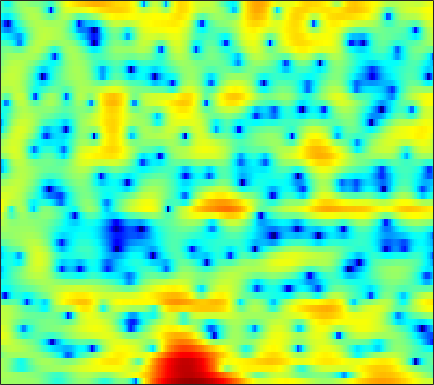

Values plotted in this chart, from the file beside it:
1.5948, 1.5999, 1.576, 1.5077, 1.4467, 1.3672, 1.3007, 1.2687, 1.2489, 1.259, 1.2626, 1.2597, 1.2447, 1.1793, 1.0982, 0.93864, 0.68837, 0.43579, -0.0018432, -0.56234, -1.2558, -1.8325, -2.6599, -3.4789
1.909, 1.908, 1.859, 1.769, 1.683, 1.551, 1.412, 1.306, 1.173, 1.051, 0.938, 0.8591, 0.7539, 0.6376, 0.5346, 0.3666, 0.146, -0.05745, -0.3987, -0.8162, -1.318, -1.736, -2.338, -2.944
1.991, 1.557, 0.8626, 0.02679, -0.6872, -1.769, -2.963, -3.875, -4.939, -5.547, -5.45, -4.958, -3.994, -2.935, -2.188, -1.301, -0.5705, -0.1212, 0.3571, 0.7149, 0.9712, 1.111, 1.248, 1.35
1.724, 1.473, 1.006, 0.3521, -0.2836, -1.329, -2.623, -3.706, -5.09, -5.905, -5.61, -4.768, -3.348, -1.983, -1.092, -0.1151, 0.6328, 1.056, 1.453, 1.694, 1.788, 1.781, 1.683, 1.495
-0.4657, 0.2732, 0.961, 1.378, 1.555, 1.651, 1.635, 1.581, 1.496, 1.412, 1.358, 1.343, 1.342, 1.337, 1.319, 1.252, 1.122, 0.9673, 0.6736, 0.2799, -0.2108, -0.6469, -1.314, -2.098
1.634, 2.064, 2.505, 2.794, 2.918, 2.977, 2.94, 2.859, 2.695, 2.473, 2.196, 1.953, 1.58, 1.147, 0.77, 0.1806, -0.5246, -1.137, -2.076, -3.171, -4.387, -5.345, -6.593, -7.707
4.444, 4.369, 4.208, 3.963, 3.722, 3.332, 2.873, 2.5, 1.988, 1.48, 0.9951, 0.6504, 0.2035, -0.2502, -0.6218, -1.217, -1.97, -2.675, -3.874, -5.475, -7.675, -9.926, -14.32, -21.81
5.626, 5.299, 4.737, 4.007, 3.339, 2.272, 0.9855, -0.1191, -1.716, -3.249, -4.322, -4.599, -4.297, -3.588, -3.056, -2.5, -2.166, -2.087, -2.178, -2.465, -2.881, -3.218, -3.606, -3.809
4.861, 4.553, 3.956, 3.12, 2.314, 0.9552, -0.8219, -2.51, -5.432, -9.383, -13.43, -12.91, -9.2, -6.276, -4.697, -3.166, -2.091, -1.529, -1.008, -0.6752, -0.4636, -0.3607, -0.2656, -0.1831
3.513, 3.428, 3.142, 2.668, 2.195, 1.431, 0.5705, -0.1149, -1.034, -1.83, -2.381, -2.581, -2.562, -2.321, -2.078, -1.706, -1.341, -1.108, -0.8258, -0.6029, -0.4433, -0.3609, -0.285, -0.2768
3.187, 3.231, 3.136, 2.897, 2.627, 2.179, 1.664, 1.247, 0.6786, 0.1384, -0.3339, -0.641, -0.9772, -1.208, -1.329, -1.458, -1.57, -1.641, -1.673, -1.652, -1.512, -1.377, -1.143, -0.9265
3.169, 3.043, 2.836, 2.586, 2.36, 1.959, 1.413, 0.9315, 0.1815, -0.676, -1.567, -2.173, -2.779, -3.072, -3.169, -3.301, -3.682, -4.179, -5.145, -6.297, -6.778, -6.106, -4.155, -2.073
-1.339, -2.095, -2.633, -2.549, -2.248, -1.903, -1.916, -2.262, -3.321, -5.269, -8.588, -12.5, -18.3, -12.66, -9.242, -6.633, -5.393, -5.235, -6.016, -7.656, -8.896, -7.787, -4.444, -1.288
-10.88, -16.46, -20.91, -12.52, -9.346, -6.841, -5.472, -4.99, -4.919, -5.333, -6.043, -6.537, -6.778, -6.183, -5.346, -4.193, -3.212, -2.618, -1.999, -1.443, -0.8304, -0.2742, 0.6014, 1.583
-6.217, -6.676, -6.841, -6.482, -5.956, -5.177, -4.437, -3.955, -3.433, -3.017, -2.689, -2.439, -2.088, -1.709, -1.374, -0.894, -0.4195, -0.09445, 0.3372, 0.7462, 1.109, 1.369, 1.701, 2.023
-5.592, -5.442, -5.077, -4.586, -4.143, -3.493, -2.838, -2.364, -1.747, -1.185, -0.6548, -0.2889, 0.1839, 0.6173, 0.9026, 1.242, 1.527, 1.699, 1.855, 1.915, 1.897, 1.834, 1.684, 1.465
-8.558, -7.406, -6.011, -4.788, -4.003, -3.066, -2.216, -1.619, -0.8685, -0.1589, 0.5231, 0.9979, 1.584, 2.11, 2.442, 2.783, 2.993, 3.064, 3.011, 2.785, 2.384, 1.955, 1.216, 0.276
-10.36, -8.464, -6.609, -5.226, -4.422, -3.586, -2.88, -2.374, -1.662, -0.8367, 0.09648, 0.8406, 1.784, 2.628, 3.17, 3.72, 4.045, 4.128, 4.02, 3.649, 2.97, 2.25, 0.9513, -0.7726
-7.177, -6.627, -5.877, -5.383, -5.241, -5.417, -6.088, -6.782, -7.289, -6.232, -3.864, -1.971, 0.2601, 2.01, 3.014, 3.991, 4.582, 4.787, 4.761, 4.397, 3.702, 2.962, 1.675, 0.04555
-9.449, -7.914, -6.337, -5.46, -5.278, -5.7, -7.054, -8.826, -11.62, -10.28, -5.797, -2.994, -0.1885, 1.835, 2.941, 3.969, 4.568, 4.762, 4.71, 4.323, 3.637, 2.936, 1.775, 0.4021
-8.127, -6.386, -4.646, -3.439, -2.826, -2.33, -2.033, -1.844, -1.477, -0.8363, 0.06808, 0.8483, 1.887, 2.779, 3.316, 3.811, 4.033, 4.016, 3.741, 3.183, 2.326, 1.486, 0.09214, -1.639
-1.957, -1.673, -1.204, -0.7299, -0.3868, 0.02459, 0.3942, 0.6642, 1.026, 1.413, 1.808, 2.099, 2.459, 2.739, 2.876, 2.938, 2.832, 2.629, 2.177, 1.492, 0.5409, -0.3611, -1.84, -3.715
0.5863, 0.5874, 0.6478, 0.7494, 0.8419, 0.9894, 1.15, 1.279, 1.452, 1.62, 1.779, 1.874, 1.959, 1.99, 1.958, 1.832, 1.597, 1.337, 0.8717, 0.2468, -0.5339, -1.234, -2.316, -3.55
1.807, 1.656, 1.465, 1.315, 1.233, 1.171, 1.169, 1.192, 1.249, 1.308, 1.351, 1.369, 1.355, 1.291, 1.212, 1.051, 0.826, 0.6078, 0.2402, -0.2061, -0.7431, -1.206, -1.909, -2.684
2.782, 2.348, 1.726, 1.155, 0.8242, 0.5657, 0.5275, 0.6074, 0.7741, 0.9325, 1.009, 1.012, 0.9487, 0.8164, 0.7056, 0.556, 0.4123, 0.3101, 0.1485, -0.05561, -0.347, -0.6125, -1.06, -1.598
4.422, 3.328, 1.449, -0.7884, -2.274, -2.931, -1.878, -0.7705, 0.4182, 1.107, 1.311, 1.177, 0.7429, 0.1615, -0.2327, -0.5075, -0.4342, -0.2187, 0.153, 0.4259, 0.5352, 0.4835, 0.2677, -0.1227
6.791, 5.492, 3.013, -0.7248, -4.265, -5.647, -2.006, 0.1534, 1.827, 2.404, 2.08, 1.252, -0.7622, -4.001, -7.373, -9.861, -6.329, -3.837, -1.674, -0.4677, 0.1102, 0.2026, 0.001555, -0.5019
5.998, 5.538, 4.75, 3.91, 3.37, 2.913, 2.755, 2.718, 2.577, 2.131, 1.227, 0.212, -1.669, -4.057, -5.86, -7.137, -6.614, -5.822, -5.028, -4.731, -4.907, -5.256, -6.042, -7.123
4.437, 4.477, 4.406, 4.259, 4.102, 3.873, 3.599, 3.344, 2.909, 2.333, 1.562, 0.8605, -0.2169, -1.393, -2.286, -3.444, -4.573, -5.47, -6.821, -8.482, -10.53, -12.06, -13.68, -14.37
2.952, 3.232, 3.505, 3.682, 3.754, 3.771, 3.689, 3.556, 3.275, 2.861, 2.316, 1.809, 1.015, 0.06663, -0.739, -1.977, -3.437, -4.745, -6.867, -9.701, -13.72, -18.32, -27.46, -20.36
0.9329, 1.324, 1.833, 2.287, 2.596, 2.919, 3.136, 3.218, 3.205, 3.04, 2.735, 2.408, 1.847, 1.137, 0.5092, -0.4572, -1.58, -2.525, -3.941, -5.449, -6.967, -7.932, -8.689, -8.695
-2.559, -2.064, -1.202, -0.2168, 0.4937, 1.338, 2, 2.361, 2.663, 2.771, 2.686, 2.518, 2.16, 1.689, 1.264, 0.6283, -0.07257, -0.6178, -1.354, -2.062, -2.682, -3.059, -3.382, -3.495
-10.87, -9.384, -6.157, -3.3, -1.635, 0.05566, 1.241, 1.858, 2.376, 2.61, 2.592, 2.457, 2.134, 1.718, 1.367, 0.8941, 0.4368, 0.1201, -0.2579, -0.5936, -0.8572, -1.038, -1.227, -1.355
-9.921, -8.44, -5.046, -2.172, -0.511, 1.125, 2.22, 2.739, 3.081, 3.063, 2.75, 2.341, 1.661, 0.8762, 0.327, -0.272, -0.6194, -0.734, -0.7375, -0.6795, -0.6312, -0.6382, -0.7258, -0.9042
0.04784, 0.5265, 1.355, 2.3, 2.957, 3.669, 4.114, 4.233, 4.08, 3.524, 2.548, 1.498, -0.3289, -2.631, -4.476, -6.258, -6.137, -5.163, -3.778, -2.711, -2.087, -1.825, -1.774, -2.042
2.343, 2.766, 3.354, 3.894, 4.24, 4.552, 4.643, 4.532, 4.089, 3.265, 1.941, 0.5794, -1.921, -5.479, -9.199, -14.71, -12.47, -9.488, -6.935, -5.51, -4.746, -4.476, -4.412, -4.669
1.444, 1.995, 2.732, 3.386, 3.801, 4.204, 4.387, 4.359, 4.067, 3.471, 2.538, 1.623, 0.1294, -1.55, -2.818, -4.291, -5.382, -6.011, -6.67, -7.282, -7.728, -7.925, -7.916, -7.746
-1.478, -0.4856, 0.7904, 1.989, 2.752, 3.583, 4.156, 4.404, 4.49, 4.281, 3.819, 3.292, 2.369, 1.238, 0.2448, -1.247, -3.008, -4.577, -7.253, -10.9, -15.95, -18.02, -14.69, -11.46
-8.011, -5.505, -2.631, -0.3756, 0.9889, 2.406, 3.444, 3.999, 4.465, 4.633, 4.52, 4.265, 3.717, 2.896, 2.117, 0.834, -0.766, -2.197, -4.514, -7.231, -9.835, -10.83, -10.27, -9.033
-11.42, -8.225, -4.932, -2.421, -0.9001, 0.7298, 1.981, 2.698, 3.392, 3.814, 3.962, 3.91, 3.656, 3.182, 2.708, 1.917, 0.971, 0.2125, -0.8766, -1.958, -2.895, -3.424, -3.937, -4.291
-7.241, -6.139, -4.645, -3.126, -2.025, -0.6655, 0.5321, 1.28, 2.061, 2.602, 2.881, 2.948, 2.836, 2.58, 2.306, 1.861, 1.365, 0.9823, 0.4843, -0.002041, -0.4686, -0.7686, -1.169, -1.569
-5.444, -5.571, -5.298, -4.427, -3.42, -1.866, -0.3952, 0.5385, 1.5, 2.083, 2.348, 2.347, 2.13, 1.75, 1.411, 1.005, 0.7232, 0.5851, 0.5387, 0.5785, 0.6167, 0.5753, 0.469, 0.2453
-4.646, -7.556, -13.94, -12.21, -6.956, -2.555, 0.155, 1.504, 2.626, 3.116, 3.054, 2.655, 1.741, 0.3972, -0.7309, -1.976, -2.299, -1.821, -0.7461, 0.3472, 1.212, 1.649, 1.97, 1.985
0.2339, -0.971, -2.154, -1.867, -0.7632, 0.9831, 2.441, 3.217, 3.755, 3.758, 3.163, 2.298, 0.4682, -2.421, -5.753, -14.44, -17.39, -9.2, -4.392, -1.762, -0.1153, 0.735, 1.433, 1.723
2.425, 2.251, 2.138, 2.212, 2.386, 2.688, 2.94, 3.022, 2.924, 2.505, 1.73, 0.9078, -0.534, -2.278, -3.667, -5.257, -6.02, -5.958, -5.358, -4.511, -3.607, -2.948, -2.167, -1.57
2.637, 2.789, 2.97, 3.118, 3.201, 3.255, 3.207, 3.072, 2.743, 2.203, 1.445, 0.7295, -0.4264, -1.767, -2.859, -4.392, -5.952, -7.046, -8.303, -8.888, -8.472, -7.588, -6.13, -4.729
2.082, 2.492, 2.932, 3.252, 3.408, 3.5, 3.456, 3.326, 3.002, 2.506, 1.813, 1.151, 0.07443, -1.259, -2.466, -4.423, -6.969, -9.496, -14.64, -27.96, -19.35, -13.63, -9.449, -6.805
0.9767, 1.613, 2.284, 2.775, 3.034, 3.241, 3.294, 3.24, 3.036, 2.683, 2.163, 1.655, 0.8216, -0.2344, -1.183, -2.665, -4.415, -5.869, -7.768, -9.079, -9.209, -8.658, -7.524, -6.345
-0.08228, 0.6728, 1.468, 2.039, 2.347, 2.621, 2.755, 2.778, 2.721, 2.563, 2.31, 2.05, 1.607, 1.038, 0.5161, -0.2905, -1.207, -1.958, -2.944, -3.88, -4.722, -5.301, -5.998, -6.565
-0.5853, 0.1113, 0.8145, 1.282, 1.5, 1.652, 1.715, 1.72, 1.742, 1.783, 1.871, 1.956, 2.019, 2.014, 1.936, 1.693, 1.297, 0.8737, 0.1322, -0.8516, -2.165, -3.428, -5.782, -9.441
-1.213, -0.7634, -0.4335, -0.3648, -0.4776, -0.8175, -1.292, -1.629, -1.872, -1.636, -0.9256, -0.2069, 0.7902, 1.651, 2.155, 2.602, 2.772, 2.732, 2.416, 1.813, 0.8926, -0.04203, -1.585, -3.358
-3.281, -3.219, -3.381, -3.836, -4.401, -5.557, -7.447, -9.534, -13.34, -13.51, -8.737, -5.675, -2.641, -0.4957, 0.6846, 1.843, 2.583, 2.913, 3.101, 3.033, 2.76, 2.44, 1.956, 1.471
-6.379, -6.751, -7.262, -7.804, -8.231, -8.928, -9.947, -10.96, -12.22, -11.58, -8.741, -6.368, -3.628, -1.491, -0.2286, 1.064, 1.998, 2.478, 2.902, 3.105, 3.137, 3.095, 2.949, 2.754
-9.923, -11.19, -12.85, -13.45, -12.87, -11.41, -9.852, -8.815, -7.467, -6.072, -4.552, -3.394, -1.874, -0.5228, 0.3569, 1.298, 2.005, 2.397, 2.735, 2.91, 2.957, 2.936, 2.846, 2.726
-11.04, -13.46, -19.03, -24.64, -18.06, -12.33, -8.885, -6.969, -4.961, -3.324, -1.922, -0.9917, 0.06148, 0.9483, 1.48, 2.022, 2.354, 2.487, 2.506, 2.387, 2.182, 1.99, 1.796, 1.693
-6.531, -7.19, -7.86, -7.859, -7.305, -6.046, -4.517, -3.363, -1.955, -0.7157, 0.3223, 0.9726, 1.662, 2.16, 2.399, 2.556, 2.498, 2.283, 1.796, 1.037, 0.0479, -0.7561, -1.651, -1.911
-3.011, -3.442, -3.828, -3.813, -3.502, -2.746, -1.748, -0.9922, -0.01099, 0.8059, 1.436, 1.778, 2.098, 2.228, 2.233, 2.088, 1.777, 1.376, 0.5414, -0.7943, -2.937, -5.408, -11.45, -20.92
-2.582, -4.104, -5.894, -6.336, -5.464, -3.602, -1.858, -0.791, 0.2409, 0.8631, 1.115, 1.097, 0.8506, 0.4746, 0.1917, -0.119, -0.3216, -0.4159, -0.6794, -1.178, -2.013, -2.838, -3.826, -3.95
